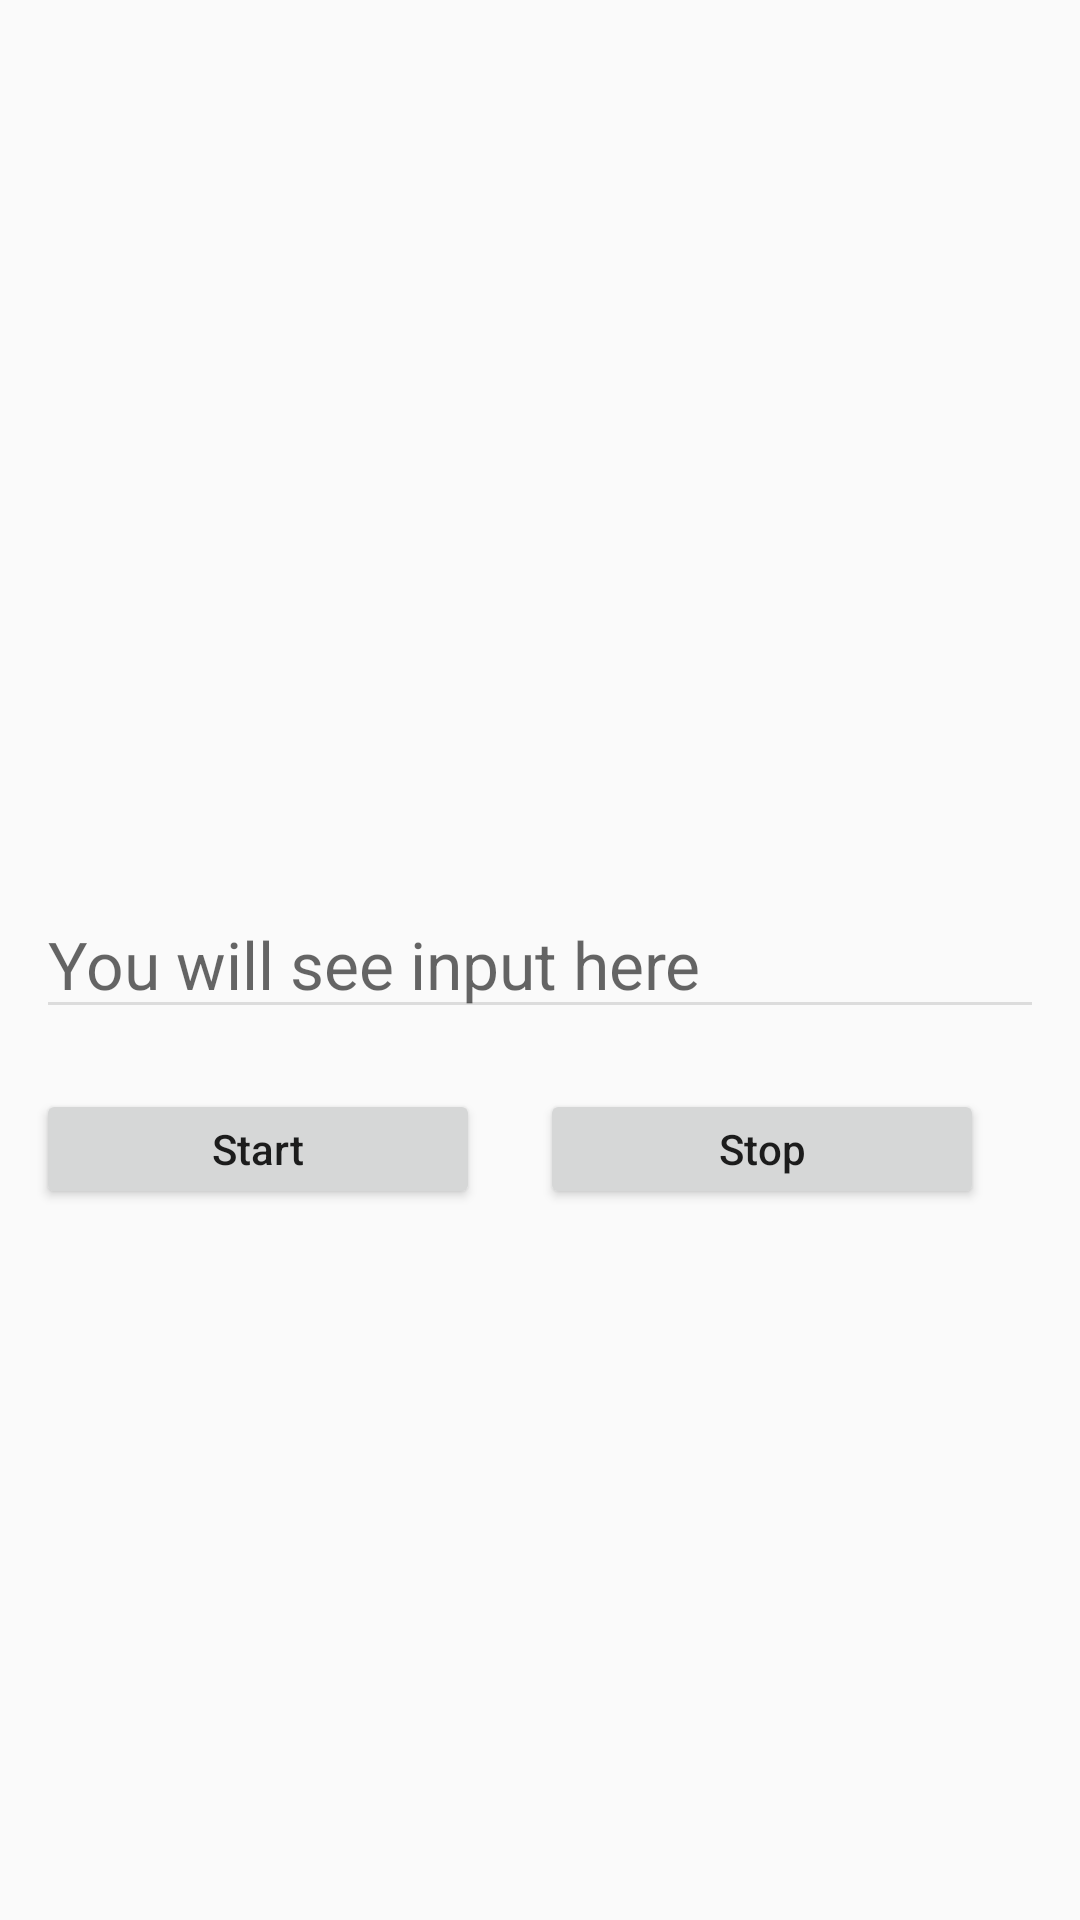

Here is an Android app screen rendered from its layout file. Give the layout XML and the strings, colors and styles it references.
<!-- AndroidManifest.xml: application theme AppTheme -->
<!-- res/layout/fragment_voice_record.xml -->
<?xml version="1.0" encoding="utf-8"?>
<RelativeLayout xmlns:android="http://schemas.android.com/apk/res/android"
    xmlns:tools="http://schemas.android.com/tools"
    android:layout_width="match_parent"
    android:layout_height="match_parent"

    android:padding="12dp"
    tools:context="net.simplifiedcoding.speechtotext.TestVoiceToText">


    <EditText
        android:id="@+id/editText"
        android:layout_width="match_parent"
        android:layout_height="wrap_content"
        android:layout_centerVertical="true"
        android:hint="You will see input here"
        android:textAppearance="@style/Base.TextAppearance.AppCompat.Large" />

    <LinearLayout
        android:layout_width="match_parent"
        android:layout_height="40dp"
        android:layout_below="@+id/editText"
        android:orientation="horizontal"
        android:layout_marginTop="@dimen/padding_margin_20_dp"
        android:weightSum="2"
        >
<Button
    android:layout_width="0dp"
    android:layout_height="wrap_content"
    android:layout_weight="1"
    android:text="Start"
    android:textAllCaps="false"
    android:id="@+id/start"
    android:layout_marginRight="20dp"
    />
        <Button
            android:layout_width="0dp"
            android:layout_height="wrap_content"
            android:layout_weight="1"
            android:text="Stop"
            android:textAllCaps="false"

            android:id="@+id/stop"
            android:layout_marginRight="20dp"
            />
    </LinearLayout>

    <ImageButton
        android:id="@+id/button"
        android:layout_width="wrap_content"
        android:layout_height="wrap_content"
        android:layout_alignParentBottom="true"
        android:layout_centerHorizontal="true"
        android:layout_marginBottom="20dp"
        android:background="@drawable/button_background" />


</RelativeLayout>
<!-- resources referenced by this layout -->
<resources>
  <dimen name="padding_margin_20_dp">20dp</dimen>
  <style name="AppTheme" parent="Theme.AppCompat.Light.NoActionBar">
          
          <item name="colorPrimary">@color/colorPrimary</item>
          <item name="colorPrimaryDark">@color/colorPrimaryDark</item>
          <item name="colorAccent">@color/colorAccent</item>
          <item name="colorControlNormal">#DCDCDC</item>
          <item name="colorControlActivated">@color/white</item>
          <item name="colorControlHighlight">@color/colorPrimary</item>
          /item&gt;
  
      </style>
  <color name="colorPrimary">#4e57a4</color>
  <color name="colorPrimaryDark">#33396F</color>
  <color name="colorAccent">#673AB7</color>
  <color name="white">#FFFFFF</color>
</resources>
